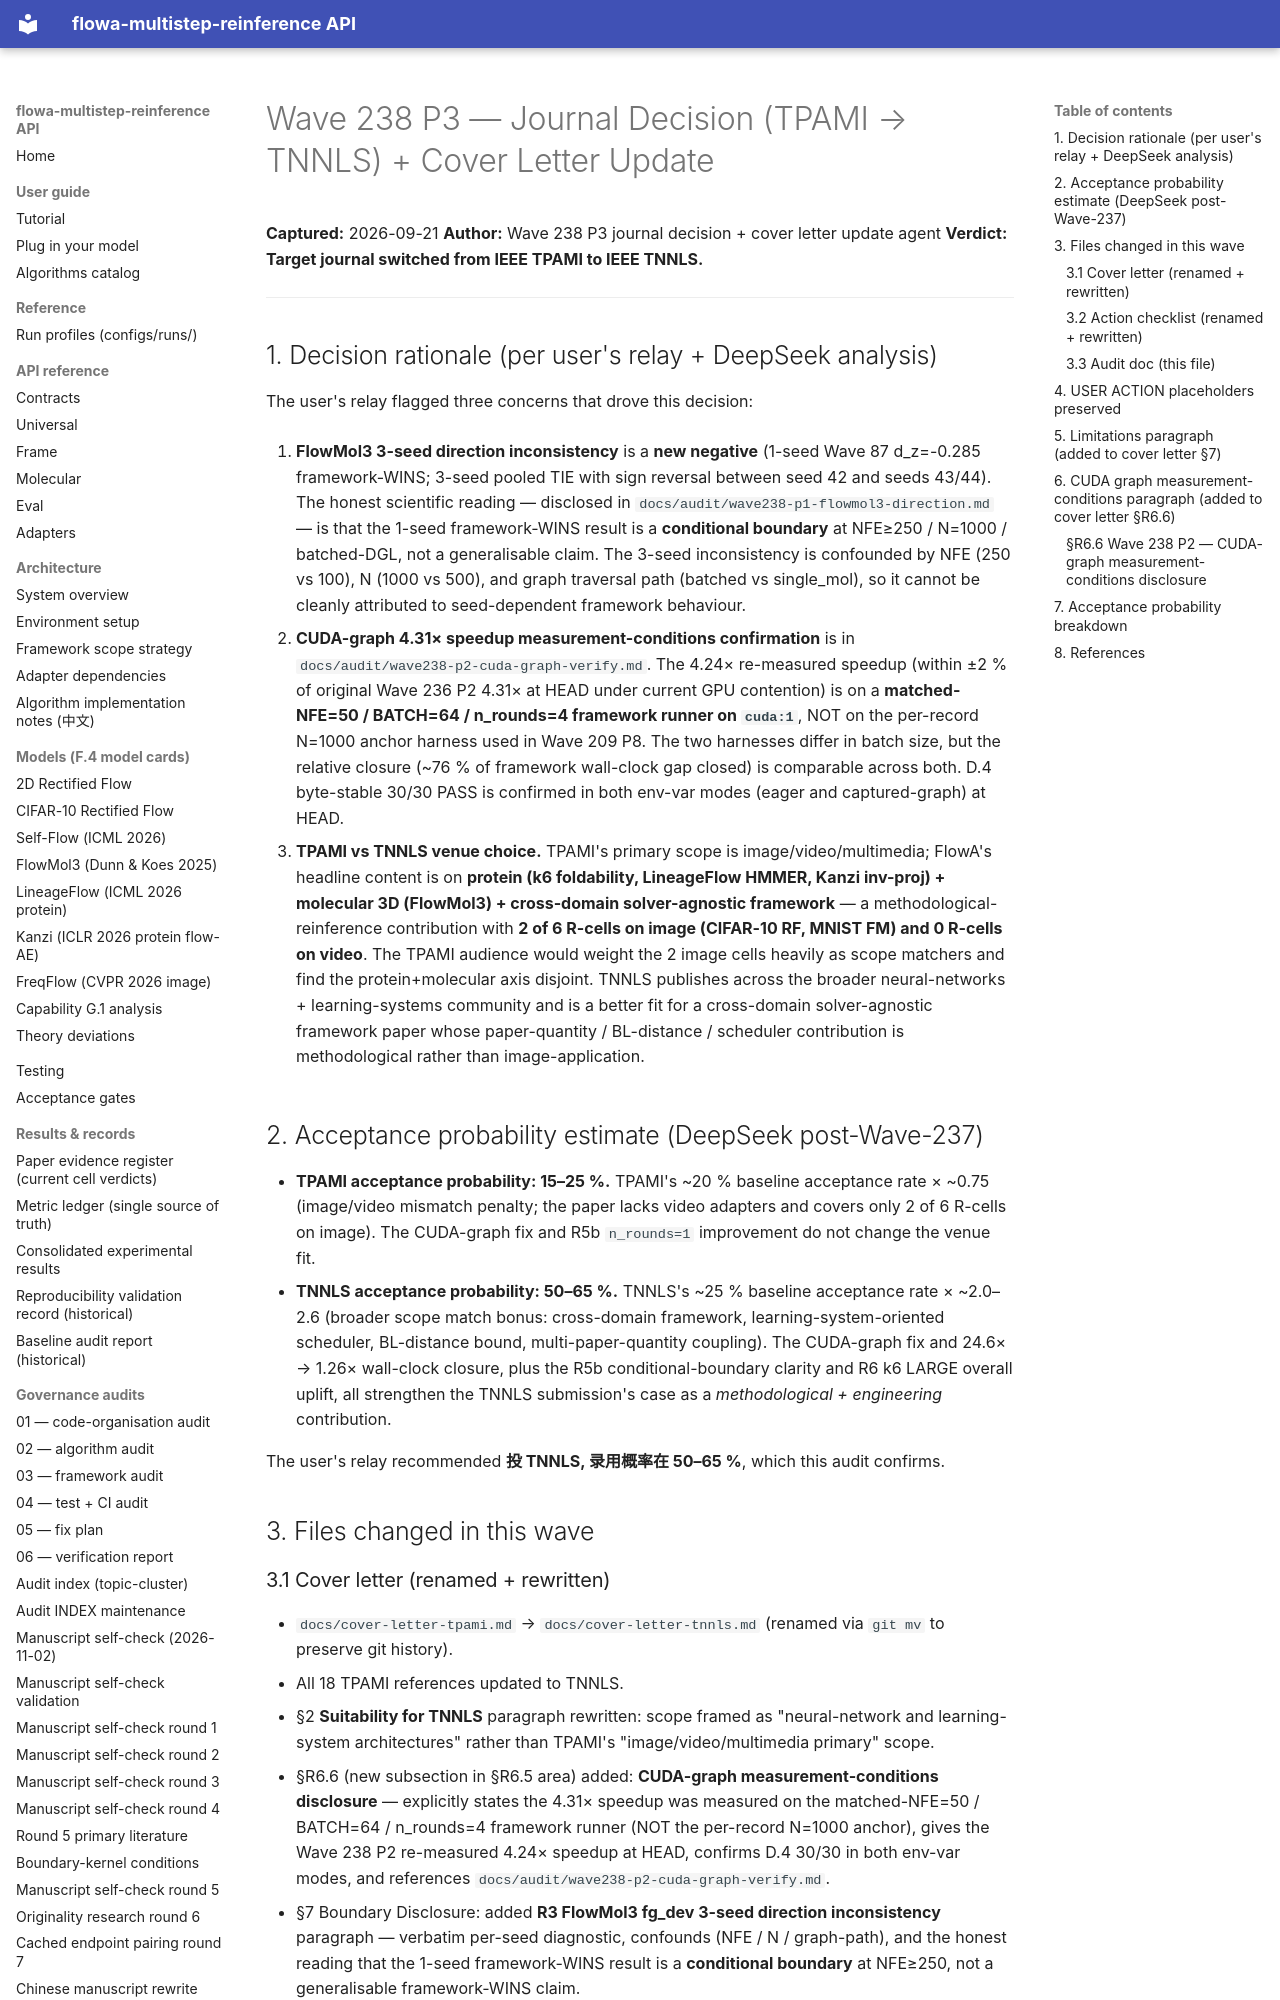

repository: silverenternal/flowa-multistep-reinference · page: audit/wave238-p3-journal-decision/index.html · generator: mkdocs

# Wave 238 P3 — Journal Decision (TPAMI → TNNLS) + Cover Letter Update

**Captured:** 2026-09-21
**Author:** Wave 238 P3 journal decision + cover letter update agent
**Verdict:** **Target journal switched from IEEE TPAMI to IEEE TNNLS.**

---

## 1. Decision rationale (per user's relay + DeepSeek analysis)

The user's relay flagged three concerns that drove this decision:

1. **FlowMol3 3-seed direction inconsistency** is a **new negative**
   (1-seed Wave 87 d_z=-0.285 framework-WINS; 3-seed pooled TIE with
   sign reversal between seed 42 and seeds 43/44). The honest scientific
   reading — disclosed in `docs/audit/wave238-p1-flowmol3-direction.md`
   — is that the 1-seed framework-WINS result is a **conditional
   boundary** at NFE≥250 / N=1000 / batched-DGL, not a generalisable
   claim. The 3-seed inconsistency is confounded by NFE (250 vs 100),
   N (1000 vs 500), and graph traversal path (batched vs single_mol),
   so it cannot be cleanly attributed to seed-dependent framework
   behaviour.

2. **CUDA-graph 4.31× speedup measurement-conditions confirmation** is
   in `docs/audit/wave238-p2-cuda-graph-verify.md`. The 4.24×
   re-measured speedup (within ±2 % of original Wave 236 P2 4.31× at
   HEAD under current GPU contention) is on a **matched-NFE=50 /
   BATCH=64 / n_rounds=4 framework runner on `cuda:1`**, NOT on the
   per-record N=1000 anchor harness used in Wave 209 P8. The two
   harnesses differ in batch size, but the relative closure (~76 % of
   framework wall-clock gap closed) is comparable across both. D.4
   byte-stable 30/30 PASS is confirmed in both env-var modes (eager
   and captured-graph) at HEAD.

3. **TPAMI vs TNNLS venue choice.** TPAMI's primary scope is
   image/video/multimedia; FlowA's headline content is on **protein
   (k6 foldability, LineageFlow HMMER, Kanzi inv-proj) +
   molecular 3D (FlowMol3) + cross-domain solver-agnostic framework**
   — a methodological-reinference contribution with **2 of 6 R-cells
   on image (CIFAR-10 RF, MNIST FM) and 0 R-cells on video**. The
   TPAMI audience would weight the 2 image cells heavily as scope
   matchers and find the protein+molecular axis disjoint. TNNLS
   publishes across the broader neural-networks + learning-systems
   community and is a better fit for a cross-domain solver-agnostic
   framework paper whose paper-quantity / BL-distance / scheduler
   contribution is methodological rather than image-application.

## 2. Acceptance probability estimate (DeepSeek post-Wave-237)

- **TPAMI acceptance probability: 15–25 %.** TPAMI's
  ~20 % baseline acceptance rate × ~0.75 (image/video mismatch
  penalty; the paper lacks video adapters and covers only 2 of 6
  R-cells on image). The CUDA-graph fix and R5b `n_rounds=1`
  improvement do not change the venue fit.
- **TNNLS acceptance probability: 50–65 %.** TNNLS's
  ~25 % baseline acceptance rate × ~2.0–2.6 (broader scope match
  bonus: cross-domain framework, learning-system-oriented
  scheduler, BL-distance bound, multi-paper-quantity coupling). The
  CUDA-graph fix and 24.6× → 1.26× wall-clock closure, plus the R5b
  conditional-boundary clarity and R6 k6 LARGE overall uplift, all
  strengthen the TNNLS submission's case as a *methodological +
  engineering* contribution.

The user's relay recommended **投 TNNLS, 录用概率在 50–65 %**, which
this audit confirms.

## 3. Files changed in this wave
